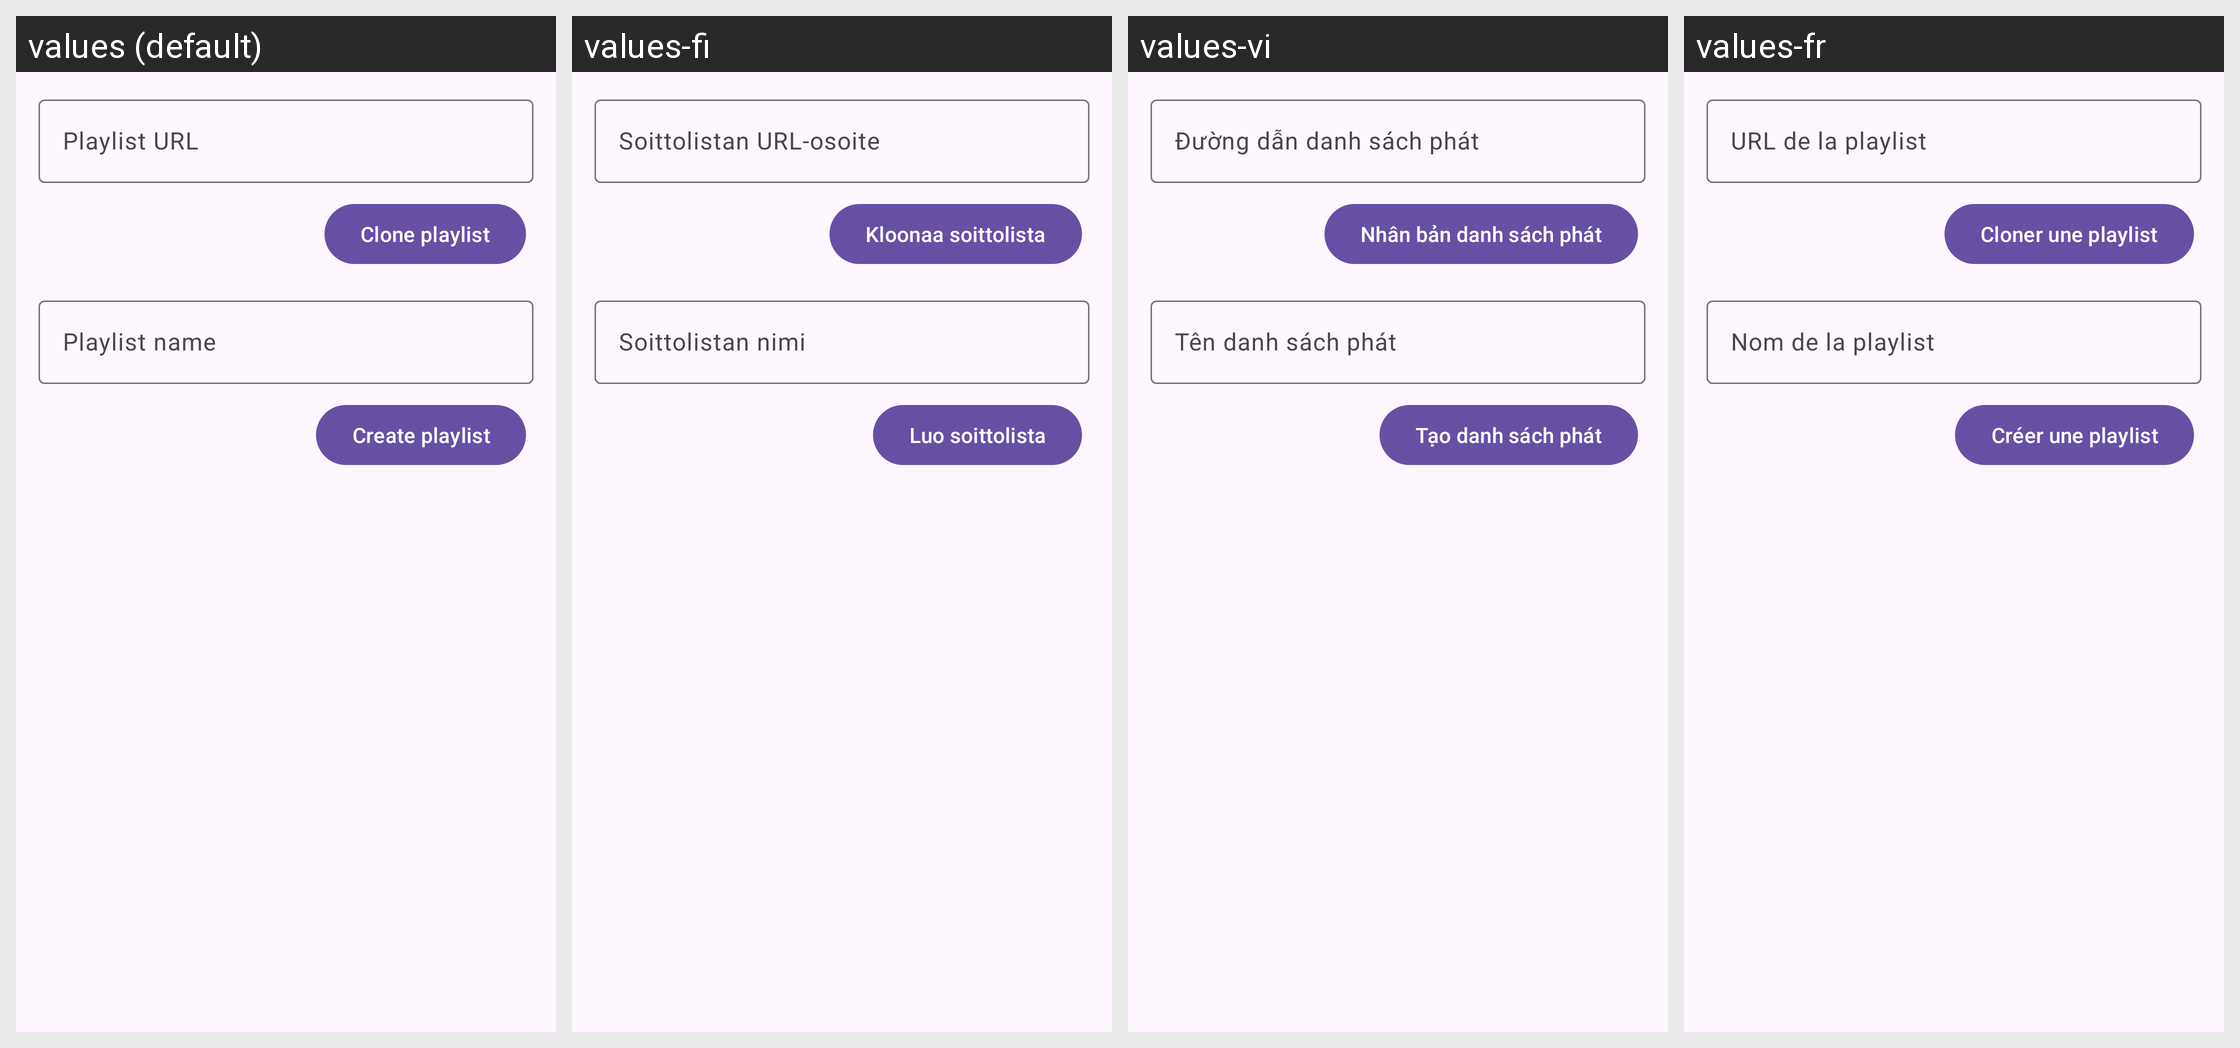

This grid shows one Android layout under several languages. Give, for every string resource on the screen, its name, the default text and each shown locale's text.
Android screen res/layout/dialog_create_playlist.xml rendered under 4 locales, left to right: values (default), values-fi, values-vi, values-fr. Device: Nexus 5 (rendered at 1080×1920; each locale shown at half size, 540×960, under a caption strip naming it); theme BaseTheme.
Other locales in the repository, not shown: values-af, values-ar, values-as, values-az, values-azb, values-be, values-bg, values-bn, values-ca, values-ckb, values-cs, values-da, values-de, values-el, values-eo, values-es, values-et, values-eu, values-fa, values-fil, values-gu, values-haw, values-hi, values-hr, values-hu, values-hy, values-ia, values-in, values-is, values-it, values-iw, values-ja, values-km, values-ko, values-lt, values-lv, values-ml, values-mr, values-ms, values-nb-rNO, values-ne, values-nl, values-or, values-pa, values-pl, values-pt, values-pt-rBR, values-ro, values-ru, values-si, values-sk, values-so, values-sr, values-sv, values-ta, values-th, values-tk, values-tr, values-ug, values-uk, values-ur, values-uz, values-yue, values-zh-rCN, values-zh-rTW.
Strings drawn on this screen, with the default value and each locale's value (text and hints the layout hard-codes, and strings that could not be matched under every locale, appear in the picture but are not listed):

playlistUrl
  values: Playlist URL
  values-fi: Soittolistan URL-osoite
  values-vi: Đường dẫn danh sách phát
  values-fr: URL de la playlist

clonePlaylist
  values: Clone playlist
  values-fi: Kloonaa soittolista
  values-vi: Nhân bản danh sách phát
  values-fr: Cloner une playlist

playlistName
  values: Playlist name
  values-fi: Soittolistan nimi
  values-vi: Tên danh sách phát
  values-fr: Nom de la playlist

createPlaylist
  values: Create playlist
  values-fi: Luo soittolista
  values-vi: Tạo danh sách phát
  values-fr: Créer une playlist
